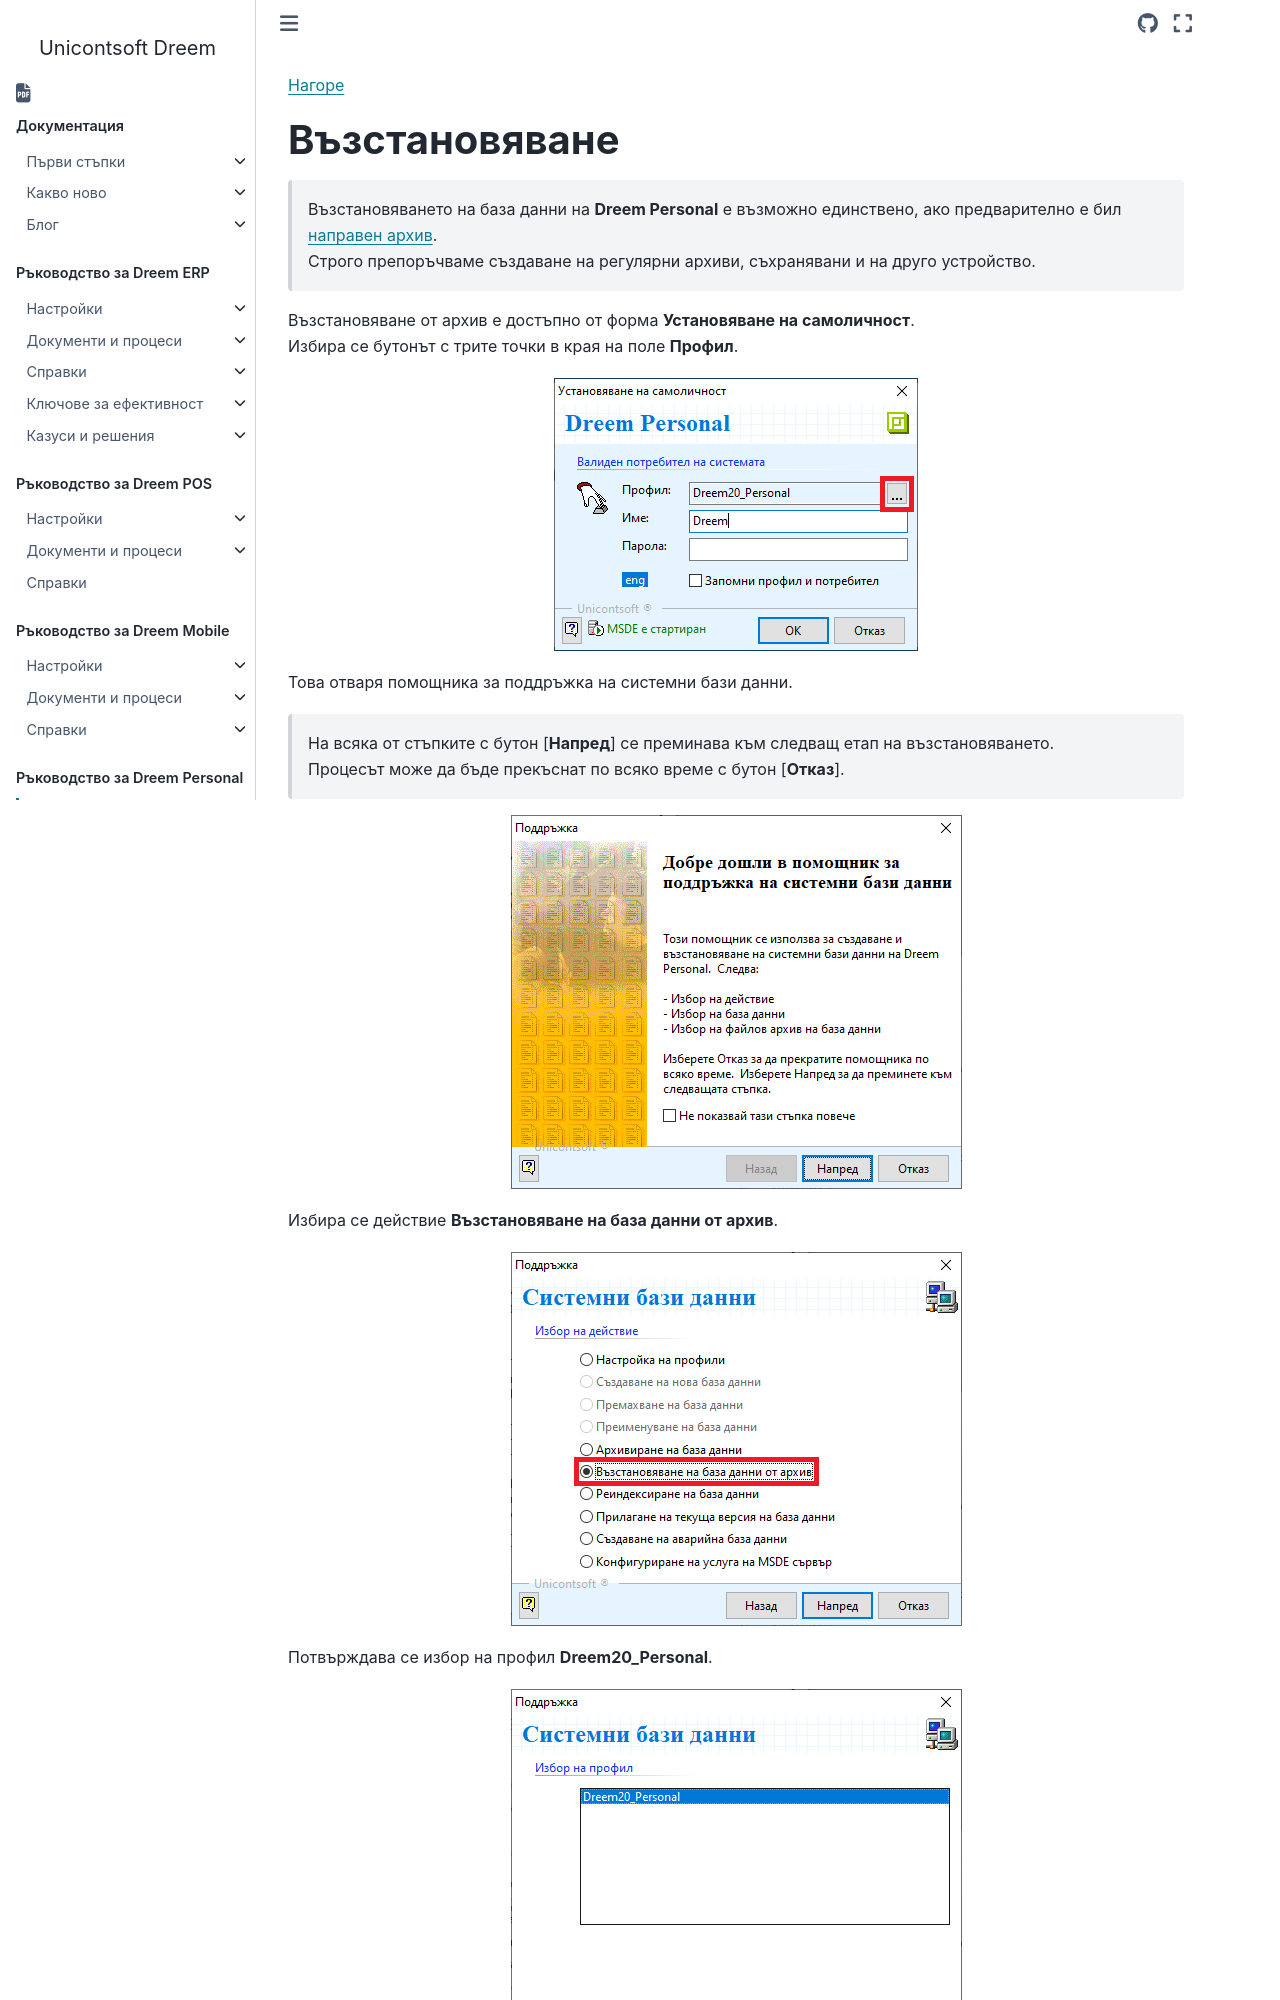

repository: Unicontsoft/unicontsoft.github.io · page: guide/prs/003-backup-restore.html · generator: sphinx

```{only} html
[Нагоре](../000-index)
```

# **Възстановяване**

> Възстановяването на база данни на **Dreem Personal** е възможно единствено, ако предварително е бил [направен архив](002-db-backup.md).  
> Строго препоръчваме създаване на регулярни архиви, съхранявани и на друго устройство.  

Възстановяване от архив е достъпно от форма **Установяване на самоличност**.  
Избира се бутонът с трите точки в края на поле **Профил**.  

![](903-backup-restore1.png){ class=align-center }

Това отваря помощника за поддръжка на системни бази данни.  

> На всяка от стъпките с бутон [**Напред**] се преминава към следващ етап на възстановяването.  
Процесът може да бъде прекъснат по всяко време с бутон [**Отказ**].  

![](903-backup-restore2.png){ class=align-center }

Избира се действие **Възстановяване на база данни от архив**.  

![](903-backup-restore3.png){ class=align-center }

Потвърждава се избор на профил **Dreem20_Personal**.  

![](903-backup-restore4.png){ class=align-center }
